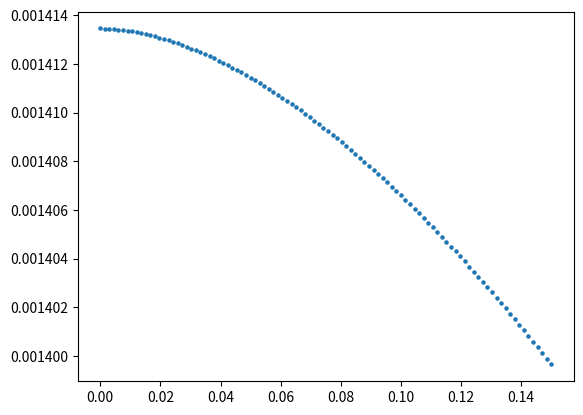

Recreate this plot in Python. (Note: this script raises an exception after producing the figure.)
import numpy as np
from numpy import *
import matplotlib.pyplot as plt
from time import time
#from scipy.integrate import quad

###################################################################################################################
##パラメータの調整
N = 5000
V, t, mu, gu, n0, n1, n2, n3, nscf =1, 1 , 0, 1, 2, 1, 1, 100, 2000  # 7.525 #9.21
n_search, error, check_gap =100, 1e-10, 1e-6
qs     = np.linspace(0.00,0.03,n0)         #(np.pi/a)
Bs     = np.linspace(0.0,0.0,n1)            #np.linspace(0,0.08,n1)
kBTs   = np.linspace(0.001,1,n2)            
deltas = np.linspace(0.0, 0.15, n3)         
beta = 1/kBTs[0]                            

###################################################################################################################
## gap_eq をdef
def e_k_spin(k1, k2, k3, q, y, B): 
    return 2*t*(np.cos((k1+(q/2)*np.pi))) - mu + y * 1/2 * gu * B

def e_k_s(k1, k2, k3, q, B):
    return (e_k_spin(k1, k2, k3, q, 1, B) + e_k_spin(-1*k1, -1*k2, -1*k3, q, -1, B))/2

def e_k_a(k1, k2, k3, q, B):
    return (e_k_spin(k1, k2, k3, q, 1, B) - e_k_spin(-1*k1, -1*k2, -1*k3, q, -1, B))/2

def E_k_q(k1, k2, k3, gap, q, B):
    return np.sqrt(e_k_s(k1, k2, k3, q, B)**2 + gap**2)

def E_k_q_s(k1, k2, k3, gap, q, y, B):
    return E_k_q(k1, k2, k3, gap, q, B) + y * e_k_a(k1, k2, k3, q, B)

def Fermi(beta, E):
    #return  1 / (np.exp(beta*E) + 1 )
    return (1 - np.tanh(beta*E/2)) /2

def func(k1, k2, k3, gap, q, B): 
    return gap*(1-Fermi(beta, E_k_q_s(k1, k2, k3, gap, q, -1, B))-Fermi(beta, E_k_q_s(k1, k2, k3, gap, q, 1, B)))/(2*E_k_q(k1, k2, k3, gap, q, B))

def rhs(gap, q, B):
    k1 = -1 * np.pi + 2 * arange(N) * np.pi / (N)
    kx = k1
    ky, kz = 1, 1
    f = func(kx, ky, kz, gap, q, B)
    return (V / (N)) * sum(f)

###################################################################################################################
#free energy の定義
def Fn():
    return F1(0,0) + F0(0,0) + Fc(0)

def F1(qs,ans_q):
    y = -1 + 2 * arange(2)
    k1 = -1 * np.pi + 2 * arange(N) * np.pi / (N)
    kx, y = meshgrid(k1, y, indexing='ij')
    ky, kz = 1, 1
    g = log(1+exp(-1*beta*E_k_q_s(kx, ky, kz, ans_q, qs, y, Bs[0])))
    return -1*(1/beta) * sum(g)

def F0(qs,ans_q):
    k1 = -1 * np.pi + 2 * arange(N) * np.pi / (N)
    kx = k1
    ky, kz = 1, 1
    f = e_k_spin(-1*kx, -1*ky, -1*kz, qs,-1, Bs[0]) - E_k_q_s(kx, ky, kz, ans_q, qs, -1, Bs[0])
    return sum(f)

def F0_0(qs,ans_q):
    k1 = -1 * np.pi + 2 * arange(N) * np.pi / (N)
    kx = k1
    ky, kz = 1, 1
    f = e_k_spin(-1*kx, -1*ky, -1*kz, qs,-1, Bs[0])
    return sum(f)

def F0_1(qs,ans_q):
    k1 = -1 * np.pi + 2 * arange(N) * np.pi / (N)
    kx = k1
    ky, kz = 1, 1
    f = E_k_q_s(kx, ky, kz, ans_q, qs, -1, Bs[0])
    return sum(f)

def Fc(ans_q):
    return(N)*(ans_q**2)/V

def free_energy(qs,ans_q):
    return (F1(qs,ans_q) + F0(qs,ans_q) + Fc(ans_q) -Fn()) / N#  

###################################################################################################################
##calculate_freeenergy
f, extended_GL = [], []
for j in range(n3):
    f_temp = (F0(qs[1],deltas[j]) - F0(qs[0],deltas[j]))/N
    f.append(f_temp)
f = np.array(f)
extended_GL = np.array(extended_GL)

########################################################################################################################
#plot the figure of comparing free energy to extended GL
for i in range(n0):
    plt.scatter(deltas, f[:], 5)
    plt.savefig("figure/delta.dependence.f0q-f00.png")
    plt.clf()

###################################
##output
file = open("output/delta.dependence.f0q-f00", "w")
file.write("##delta---f0q-f00" + "\n")
for j in range (n3):
    file.write(str(deltas[j]) + " " + str(f[j]) + " "  + "\n")
file.close()
